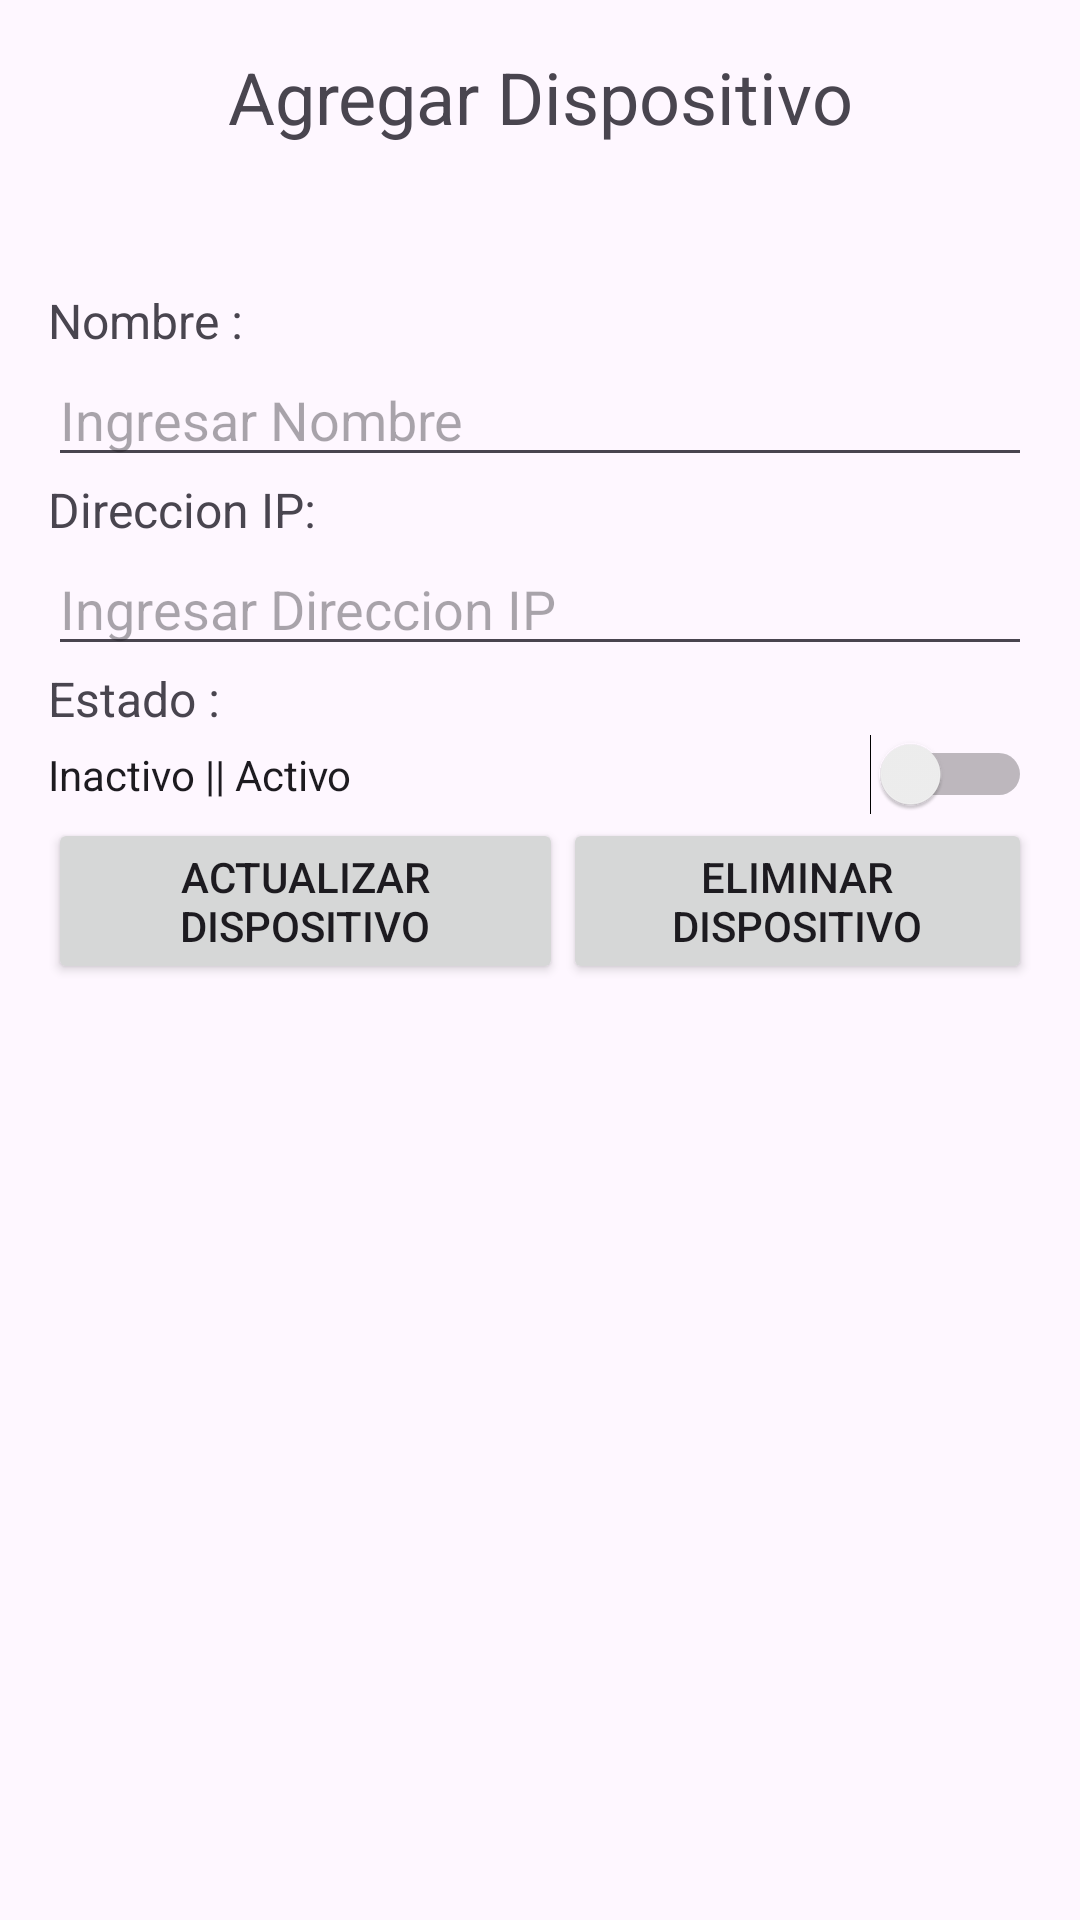

Produce the Android XML layout that renders to this screen, including the resource entries it uses.
<!-- AndroidManifest.xml: application theme Theme.EcoSens -->
<!-- res/layout/activity_edit_arduino.xml -->
<?xml version="1.0" encoding="utf-8"?>
<androidx.constraintlayout.widget.ConstraintLayout xmlns:android="http://schemas.android.com/apk/res/android"
    xmlns:app="http://schemas.android.com/apk/res-auto"
    xmlns:tools="http://schemas.android.com/tools"
    android:layout_width="match_parent"
    android:layout_height="match_parent"
    tools:context=".AddArduino">

    <LinearLayout
        android:layout_width="match_parent"
        android:layout_height="match_parent"
        android:layout_marginStart="16dp"
        android:layout_marginTop="16dp"
        android:layout_marginEnd="16dp"
        android:layout_marginBottom="16dp"
        android:orientation="vertical"
        app:layout_constraintBottom_toBottomOf="parent"
        app:layout_constraintEnd_toEndOf="parent"
        app:layout_constraintStart_toStartOf="parent"
        app:layout_constraintTop_toTopOf="parent">

        <TextView
            android:id="@+id/textView"
            android:layout_width="match_parent"
            android:layout_height="80dp"
            android:text="Agregar Dispositivo"
            android:textAlignment="center"
            android:textSize="24sp" />

        <TextView
            android:id="@+id/textView2"
            android:layout_width="match_parent"
            android:layout_height="wrap_content"
            android:text="Nombre :"
            android:textSize="16sp" />

        <EditText
            android:id="@+id/editNombre"
            android:layout_width="match_parent"
            android:layout_height="wrap_content"
            android:ems="10"
            android:hint="Ingresar Nombre"
            android:inputType="text" />

        <TextView
            android:id="@+id/textView4"
            android:layout_width="match_parent"
            android:layout_height="wrap_content"
            android:text="Direccion IP:"
            android:textSize="16sp" />

        <EditText
            android:id="@+id/editIp"
            android:layout_width="match_parent"
            android:layout_height="wrap_content"
            android:ems="10"
            android:hint="Ingresar Direccion IP"
            android:inputType="text" />

        <TextView
            android:id="@+id/textView7"
            android:layout_width="match_parent"
            android:layout_height="wrap_content"
            android:text="Estado :"
            android:textSize="16sp" />

        <Switch
            android:id="@+id/swEstado"
            android:layout_width="match_parent"
            android:layout_height="wrap_content"
            android:paddingTop="5sp"
            android:paddingBottom="5sp"
            android:text="Inactivo || Activo" />


        <LinearLayout
            android:layout_width="match_parent"
            android:layout_height="match_parent"
            android:orientation="horizontal">

            <Button
                android:id="@+id/updateDevice"
                android:layout_width="190dp"
                android:layout_height="wrap_content"
                android:layout_weight="1"
                android:text="Actualizar Dispositivo"
                app:icon="@drawable/documento_20" />

            <Button
                android:id="@+id/deleteDevice"
                android:layout_width="wrap_content"
                android:layout_height="wrap_content"
                android:layout_weight="1"
                android:text="Eliminar Dispositivo"
                app:icon="@drawable/eliminar" />
        </LinearLayout>

    </LinearLayout>
</androidx.constraintlayout.widget.ConstraintLayout>
<!-- resources referenced by this layout -->
<resources>
  <!-- drawable documento_20: png bitmap (drawable-xxhdpi, 892 bytes) -->
  <!-- drawable eliminar: png bitmap (drawable, 2718 bytes) -->
  <style name="Theme.EcoSens" parent="Base.Theme.EcoSens" />
  <style name="Base.Theme.EcoSens" parent="Theme.Material3.DayNight.NoActionBar">
          
          
      </style>
</resources>
